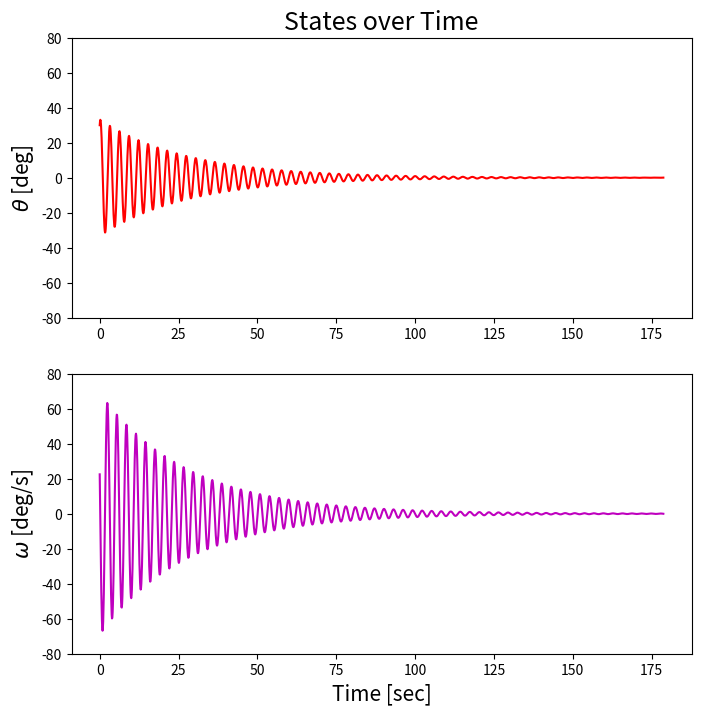

Write Python code to recreate this figure. (Note: this script raises an exception after producing the figure.)
import numpy as np
import matplotlib.pyplot as plt

# turn notebook into functions & main()


# Moment of Inertia
I = 2333

# FSFB GAINS
k1 = 1000
k2 = 0.05

# INITIAL CONDITION
theta_0 = np.pi/6 # rad
omega_0 = np.pi/8 # rad/sec

# define / initialize error
# this is not used to 
err = np.sqrt(theta_0**2 + omega_0**2)

# initialize time and interval tracker
t = np.array([0])
dt = 0.1
i = 0

# initialize the states
theta = np.array([theta_0])
omega = np.array([omega_0])


# main()

while err > 0.001:

    # calculate next state
    next_theta = theta[i] + omega[i]*dt
    next_omega = omega[i] + ( (-k1/I)*theta[i] - (k2*omega[i]) )

    # add next state to array
    theta = np.append(theta, next_theta)
    omega = np.append(omega, next_omega)

    # error = magnitude of current state
    err = np.sqrt(theta[i]**2 + omega[i]**2)
    
    # next interval (i=0 is initial condition)
    t = np.append(t, t[i]+dt)
    i += 1

    if t[i] > 10000:
        print("It took too long!")
        break

print(f"Time to reach goal: {round(t[i], 4)} seconds")
# print(f"Actuator effort spent {effort} Nm")

# convert RAD & RAD/S --> DEG & DEG/S for plots
theta_deg = theta*360/(2*np.pi)
omega_deg_s = omega*360/(2*np.pi)


# plot states over time
fig, ax = plt.subplots(2, 1, figsize=[8,8])

for axis in ax:
    axis.set_ylim([-80, 80])

ax[0].plot(t, theta_deg, 'r')
ax[0].set_title("States over Time", fontsize=18)
ax[0].set_ylabel(r"$\theta$ [deg]", fontsize=15)

ax[1].plot(t, omega_deg_s, 'm')
ax[1].set_title
ax[1].set_ylabel(r"$\omega$ [deg/s]", fontsize=15)
ax[1].set_xlabel("Time [sec]", fontsize=15)

fig.savefig("figs/states_time")

# phase plot
fig2, ax2 = plt.subplots(1)

ax2.set_title("Phase Portrait", fontsize=15)
ax2.plot(theta_deg, omega_deg_s, color='mediumblue')
ax2.plot(theta_deg[0], omega_deg_s[0], 'g.', ms=12) # plot starting point

# Move left y-axis and bottom x-axis to centre, passing through (0,0)
ax2.spines['top'].set_position('center')
ax2.spines['right'].set_position('center')

# # Eliminate upper and right axes
# ax2.spines['top'].set_color('none')
# ax2.spines['right'].set_color('none')

# # Show ticks in the left and lower axes only
# ax2.xaxis.set_ticks_position('bottom')
# ax2.yaxis.set_ticks_position('left')

ax2.set_xlim([-45, 45])
ax2.set_ylim([-45, 45])

ax2.set_xlabel(r"$\theta$ [deg]", fontsize=12)
ax2.set_ylabel(r"$\omega$ [deg/s]", fontsize=12)

fig2.savefig("figs/phase_portrait")

plt.show()
